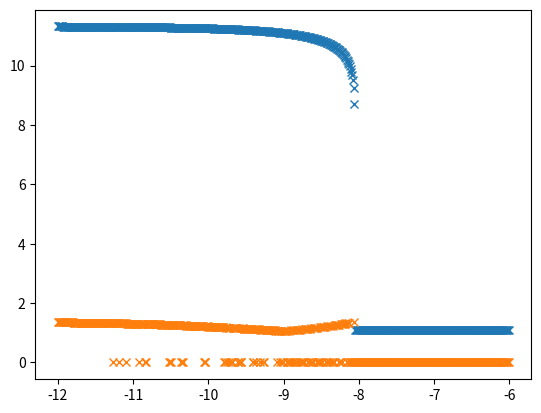

Here is the Python script that generated this plot:
import numpy as np
from matplotlib import pyplot as plt
from scipy.special import iv, kn
from scipy.optimize import root_scalar

class Droplet():

    def __init__(self, a=0.2, k=1, phi_shift=10, phi_target=-0.7, u=1e-5):
        self.phi_shift = phi_shift
        self.phi_target = phi_target
        self.u = u
        self.gamma = np.sqrt(8*k*a/9)/(4*a)
        self.D = 2*a

    def calculate_params(self):
        gradient_dense = - self.u*(2 + self.phi_shift - self.phi_target)
        self.gradient_dilute = - self.u*(-2+self.phi_shift - self.phi_target)
        f_dense = - self.u*(1+self.phi_shift)*(1-self.phi_target)
        f_dilute = - self.u*(-1+self.phi_shift)*(-1-self.phi_target)
        self.c_dense = - f_dense/gradient_dense
        self.c_dilute = - f_dilute/self.gradient_dilute

        self.k_dense = np.sqrt(-gradient_dense/self.D)
        self.k_dilute = np.sqrt(-self.gradient_dilute/self.D)

    def _J_dense(self, R):
        z = self.k_dense*R
        J_dense = - self.D*self.k_dense*(self.gamma/R - self.c_dense)*iv(1, z)/iv(0, z)
        return J_dense

    def _J_dilute_single_droplet(self, R):
        factor = self._k1_k0(R)
        J_dilute = self.D*self.k_dilute*(self.gamma/R - self.c_dilute)*factor
        return J_dilute

    def _droplet_frac(self, N, R, A):
        v1 = np.pi*R*R
        return v1*(N-1)/(A-v1)

    def _k1_k0(self, R):
        z = self.k_dilute*R
        return kn(1, z)/kn(0, z)

    def _J_dilute_multiple_droplets(self, R, droplet_frac):
        factor = self._k1_k0(R)
        term1 = (1-droplet_frac)*self.c_dilute - self.gamma/R
        term2 = (2*droplet_frac*self.D*self.k_dilute/(self.gradient_dilute*R))*factor
        J_dilute = - self.D*self.k_dilute*factor*term1/(1-term2)
        return J_dilute

    def R_dot_single_droplet(self, R):
        J_dense = self._J_dense(R)
        J_dilute = self._J_dilute_single_droplet(R)
        return (J_dense - J_dilute)/2

    def R_dot_mult_droplets(self, R, N, A):
        droplet_frac = self._droplet_frac(R, N, A)
        J_dense = self._J_dense(R)
        J_dilute = self._J_dilute_multiple_droplets(R, droplet_frac)
        return (J_dense - J_dilute)/2

    def g_v(self, R, v):
        z_dense = self.k_dense*R
        z_dilute = self.k_dilute*R
        b0_dense = (self.gamma/R - self.c_dense)/iv(0, z_dense)
        b0_dilute = (self.gamma/R - self.c_dilute)/kn(0, z_dilute)

        extra_term = self.gamma*(v*v-1)/R**2

        term1 = b0_dense*(self.k_dense**2)*(iv(0,z_dense) - iv(1,z_dense)/z_dense)
        term2 = -b0_dilute*(self.k_dilute**2)*(kn(0,z_dilute) - kn(1,z_dilute)/z_dilute)
        term3 = (self.k_dense*iv(v-1,z_dense)/iv(v,z_dense)-v/R)*(extra_term - b0_dense*k*iv(1, z_dense))
        term4 = (self.k_dilute*kn(v-1,z_dilute)/kn(v,z_dilute)-v/R)*(extra_term + b0_dilute*l*kn(1, z_dilute))

        return -term1+term2-term3+term4

    def _dJdR_dense(self, R):
        z = self.k_dense*R
        i1 = iv(1, z)
        i0 = iv(0, z)
        term1 = self.c_dense - self.gamma/R
        term2 = 1 - i1/(self.k_dense*R*i0) - i1*i1/(i0*i0)
        result = self.k_dense*term1*term2 + (i1/i0)*self.gamma/R**2
        return result*self.k_dense

    def _dJdR_dilute(self, R):
        factor = self._k1_k0(R)
        term1 = self.c_dilute - self.gamma/R
        term2 = 1 - factor/(self.k_dilute*R) + factor*factor
        result = self.k_dilute*term1*term2 + factor*self.gamma/R**2
        return -result*self.k_dilute

    def _dJidRi(self, R, J, N, droplet_frac, k1_k0):
        z = self.k_dilute*R
        term1 = 2*J/(self.gradient_dilute*R)
        term2 = -self.D*self.k_dilute**2*(1-k1_k0/z+k1_k0**2)
        term2 *= (1-droplet_frac)*self.c_dilute-self.gamma/R-droplet_frac*term1
        term3 = -self.D*self.k_dilute*k1_k0
        term3 *= self.gamma/(R*R)-2*droplet_frac**2/((N-1)*R)*(self.c_dilute+term1)
        return term2+term3

    def _dJidRj(self, R, J, single_droplet_frac, k1_k0):
        result = 2*single_droplet_frac*self.D*self.k_dilute/R
        result *= k1_k0*(self.c_dilute + J/(self.gradient_dilute*R))
        return result

    def _dJidJj(self, R, single_droplet_frac, k1_k0):
        return -2*single_droplet_frac*self.D*self.k_dilute/(self.gradient_dilute*R)*k1_k0

    def omega_plus_small_lambda(self, R, A):
        v1 = np.pi*R*R
        single_droplet_frac = v1/(A-v1)
        factor = self._k1_k0(R)
        term1 = 1 - factor/(self.k_dilute*R) + factor**2
        term2 = self.c_dilute - self.gamma/R
        term3 = self.D*self.k_dilute/(self.gradient_dilute*R)
        term4 = self.c_dilute - term2*term3
        term5 = self.c_dilute/R * factor * (1 - term3)
        result = self.k_dilute*term1*term4 +term5
        result *= 2*single_droplet_frac*self.k_dilute*factor
        result += self._dJdR_dense(R) - self._dJdR_dilute(R)
        return result

    def omega_plus(self, R, N, A):
        droplet_frac = self._droplet_frac(N, R, A)
        single_droplet_frac = droplet_frac/(N-1)
        J = self._J_dilute_multiple_droplets(R, droplet_frac)
        k1_k0 = self._k1_k0(R)
        a = self._dJidJj(R, single_droplet_frac, k1_k0)
        b = self._dJidRi(R, J, N, droplet_frac, k1_k0)
        c = self._dJidRj(R, J, single_droplet_frac, k1_k0)
        g = self._dJdR_dense(R)
        return (g - (b-c)/(1-a))/2

    def omega_minus(self, R, N, A):
        droplet_frac = self._droplet_frac(N, R, A)
        single_droplet_frac = droplet_frac/(N-1)
        J = self._J_dilute_multiple_droplets(R, droplet_frac)
        k1_k0 = self._k1_k0(R)
        a = self._dJidJj(R, single_droplet_frac, k1_k0)
        b = self._dJidRi(R, J, N, droplet_frac, k1_k0)
        c = self._dJidRj(R, J, single_droplet_frac, k1_k0)
        g = self._dJdR_dense(R)
        return (g - (b+(N-1)*c)/(1+(N-1)*a))/2

    def _find_root_of_omega_minus(self, N, A):
        omega_minus = lambda r: self.omega_minus(r, N, A)
        min = self.gamma/self.c_dilute*0.1
        max = 1/self.k_dilute
        if (omega_minus(max)>0):
            print(omega_minus(max))
        sol = root_scalar(omega_minus, bracket=[min, max], xtol=0.01, method='brentq')
        return sol.root



    def plot_multiple_droplet(self, N, A):
        Rmin = self.gamma/self.c_dilute*0.8
        Rmax = 0.5/self.k_dilute
        R = np.arange(Rmin, Rmax, 0.1)
        R_dot = self.R_dot_mult_droplets(R, N, A)
        omega_plus = 0.05*self.omega_plus(R, N, A)
        plt.plot(R, R_dot, label='N={}, r_dot'.format(N))
        plt.plot(R, omega_plus, label='N = {}, omega'.format(N))

    def _find_stable_radius(self, N, A, tol, Nmin, Nmax):
        Rmin = self._find_root_of_omega_minus(N, A)
        Rmax = 100/self.k_dilute
        r_dot_min = self.R_dot_mult_droplets(Rmin, N, A)
        r_dot_max = self.R_dot_mult_droplets(Rmax, N, A)
        assert r_dot_max < 0
        if r_dot_min < 0:
            Nmax = N
            new_N = int((N+Nmin)/2)
            R = 0
        else:
            growth_rate = lambda r : self.R_dot_mult_droplets(r, N, A)
            sol = root_scalar(growth_rate, bracket=[Rmin, Rmax], xtol=0.01, method='brentq')
            R = sol.root
            omega_plus = self.omega_plus(R, N, A)
            if omega_plus > 0:
                Nmax = N
                new_N = int((N+Nmin)/2)
            else:
                Nmin = N
                new_N = int((N+Nmax)/2)
        if min(new_N-Nmin, Nmax-new_N) <= tol:
            # print("final result: R = {}, N = {}, Nmin = {}, Nmax = {}".format(R, N, Nmin, Nmax))
            return (R, N)
        else:
            return self._find_stable_radius(new_N, A, tol, Nmin, Nmax)

    def plot_stable_radius(self, A):
        us = np.exp(np.arange(-12, -6, 0.01))
        rs = np.empty_like(us)
        ns = np.empty_like(us)
        N = int(A/1e4)
        for (i, u) in enumerate(us):
            self.u = u
            self.calculate_params()
            r, n = self._find_stable_radius(int(N/2), A, 1, 1, N)
            rs[i] = r
            ns[i] = n

        rs[rs==0]=1
        ns[ns==0]=1

        plt.plot(np.log(us), np.log(ns), 'x')
        plt.show()

        plt.plot(np.log(us), np.log(rs), 'x')
        plt.show()

if __name__ == '__main__':
    phi_target = -0.7
    u = 5e-6
    A = 1e12
    solver = Droplet(phi_target=phi_target, u=u)
    # solver.calculate_params()
    # solver.plot_multiple_droplet(10, A)
    # solver.plot_multiple_droplet(20, A)
    # plt.axhline(y=0, c='k')
    # plt.legend()
    # plt.show()

    solver.plot_stable_radius(A)
